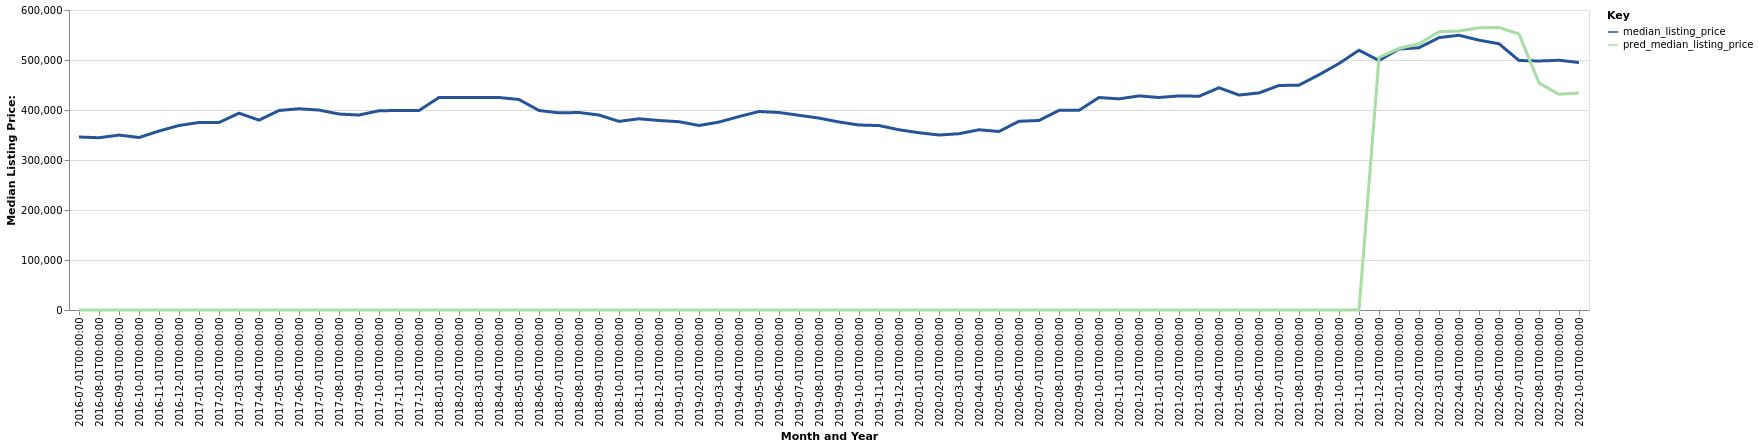

Source data for this figure (header and first rows):
date, time_idx, median_listing_price, thirty_year_interest_rate_five, month, county_name, active_listing_count, pred_median_listing_price, month_year
2016-07-01, 0, 346000, 3.72, 7, Eureka-Arcata, CA, 300.0, 0, Jul-2016
2016-08-01, 1, 344500, 3.73, 8, Eureka-Arcata, CA, 295.0, 0, Aug-2016
2016-09-01, 2, 349900, 3.66, 9, Eureka-Arcata, CA, 273.0, 0, Sep-2016
2016-10-01, 3, 345000, 3.64, 10, Eureka-Arcata, CA, 261.0, 0, Oct-2016
2016-11-01, 4, 357925, 3.66, 11, Eureka-Arcata, CA, 243.0, 0, Nov-2016
2016-12-01, 5, 369000, 3.48, 12, Eureka-Arcata, CA, 229.0, 0, Dec-2016
2017-01-01, 6, 375000, 3.45, 1, Eureka-Arcata, CA, 210.0, 0, Jan-2017
2017-02-01, 7, 375000, 3.5, 2, Eureka-Arcata, CA, 232.0, 0, Feb-2017
2017-03-01, 8, 393625, 3.52, 3, Eureka-Arcata, CA, 246.0, 0, Mar-2017
2017-04-01, 9, 379737, 4.03, 4, Eureka-Arcata, CA, 252.0, 0, Apr-2017
2017-05-01, 10, 399000, 4.32, 5, Eureka-Arcata, CA, 316.0, 0, May-2017
2017-06-01, 11, 402500, 4.2, 6, Eureka-Arcata, CA, 355.0, 0, Jun-2017
2017-07-01, 12, 399900, 4.19, 7, Eureka-Arcata, CA, 396.0, 0, Jul-2017
2017-08-01, 13, 391950, 4.3, 8, Eureka-Arcata, CA, 422.0, 0, Aug-2017
2017-09-01, 14, 389900, 4.1, 9, Eureka-Arcata, CA, 408.0, 0, Sep-2017
2017-10-01, 15, 398500, 4.05, 10, Eureka-Arcata, CA, 411.0, 0, Oct-2017
2017-11-01, 16, 399000, 3.94, 11, Eureka-Arcata, CA, 400.0, 0, Nov-2017
2017-12-01, 17, 399000, 4.03, 12, Eureka-Arcata, CA, 371.0, 0, Dec-2017
2018-01-01, 18, 425000, 3.93, 1, Eureka-Arcata, CA, 339.0, 0, Jan-2018
2018-02-01, 19, 425000, 3.83, 2, Eureka-Arcata, CA, 358.0, 0, Feb-2018
2018-03-01, 20, 425000, 3.94, 3, Eureka-Arcata, CA, 378.0, 0, Mar-2018
2018-04-01, 21, 425000, 3.95, 4, Eureka-Arcata, CA, 386.0, 0, Apr-2018
2018-05-01, 22, 421000, 3.99, 5, Eureka-Arcata, CA, 439.0, 0, May-2018
2018-06-01, 23, 399000, 4.15, 6, Eureka-Arcata, CA, 492.0, 0, Jun-2018
2018-07-01, 24, 394250, 4.4, 7, Eureka-Arcata, CA, 491.0, 0, Jul-2018
2018-08-01, 25, 395000, 4.46, 8, Eureka-Arcata, CA, 510.0, 0, Aug-2018
2018-09-01, 26, 389900, 4.58, 9, Eureka-Arcata, CA, 507.0, 0, Sep-2018
2018-10-01, 27, 377250, 4.66, 10, Eureka-Arcata, CA, 492.0, 0, Oct-2018
2018-11-01, 28, 382425, 4.62, 11, Eureka-Arcata, CA, 474.0, 0, Nov-2018
2018-12-01, 29, 379000, 4.54, 12, Eureka-Arcata, CA, 427.0, 0, Dec-2018
2019-01-01, 30, 376625, 4.6, 1, Eureka-Arcata, CA, 375.0, 0, Jan-2019
2019-02-01, 31, 369000, 4.72, 2, Eureka-Arcata, CA, 380.0, 0, Feb-2019
2019-03-01, 32, 375857, 4.9, 3, Eureka-Arcata, CA, 377.0, 0, Mar-2019
2019-04-01, 33, 386875, 4.94, 4, Eureka-Arcata, CA, 380.0, 0, Apr-2019
2019-05-01, 34, 397000, 4.75, 5, Eureka-Arcata, CA, 399.0, 0, May-2019
2019-06-01, 35, 395000, 4.51, 6, Eureka-Arcata, CA, 432.0, 0, Jun-2019
2019-07-01, 36, 389450, 4.41, 7, Eureka-Arcata, CA, 445.0, 0, Jul-2019
2019-08-01, 37, 383818, 4.41, 8, Eureka-Arcata, CA, 441.0, 0, Aug-2019
2019-09-01, 38, 376045, 4.2, 9, Eureka-Arcata, CA, 421.0, 0, Sep-2019
2019-10-01, 39, 370000, 4.14, 10, Eureka-Arcata, CA, 401.0, 0, Oct-2019
2019-11-01, 40, 368863, 3.84, 11, Eureka-Arcata, CA, 365.0, 0, Nov-2019
2019-12-01, 41, 360463, 3.81, 12, Eureka-Arcata, CA, 324.0, 0, Dec-2019
2020-01-01, 42, 354500, 3.75, 1, Eureka-Arcata, CA, 286.0, 0, Jan-2020
2020-02-01, 43, 350000, 3.73, 2, Eureka-Arcata, CA, 266.0, 0, Feb-2020
2020-03-01, 44, 352500, 3.78, 3, Eureka-Arcata, CA, 274.0, 0, Mar-2020
2020-04-01, 45, 360475, 3.75, 4, Eureka-Arcata, CA, 270.0, 0, Apr-2020
2020-05-01, 46, 357000, 3.74, 5, Eureka-Arcata, CA, 269.0, 0, May-2020
2020-06-01, 47, 377500, 3.72, 6, Eureka-Arcata, CA, 235.0, 0, Jun-2020
2020-07-01, 48, 379000, 3.49, 7, Eureka-Arcata, CA, 217.0, 0, Jul-2020
2020-08-01, 49, 399250, 3.65, 8, Eureka-Arcata, CA, 210.0, 0, Aug-2020
2020-09-01, 50, 399375, 3.33, 9, Eureka-Arcata, CA, 188.0, 0, Sep-2020
2020-10-01, 51, 425000, 3.28, 10, Eureka-Arcata, CA, 162.0, 0, Oct-2020
2020-11-01, 52, 422225, 3.21, 11, Eureka-Arcata, CA, 171.0, 0, Nov-2020
2020-12-01, 53, 428225, 3.07, 12, Eureka-Arcata, CA, 132.0, 0, Dec-2020
2021-01-01, 54, 425000, 2.99, 1, Eureka-Arcata, CA, 115.0, 0, Jan-2021
2021-02-01, 55, 428250, 2.93, 2, Eureka-Arcata, CA, 103.0, 0, Feb-2021
2021-03-01, 56, 427450, 2.88, 3, Eureka-Arcata, CA, 110.0, 0, Mar-2021
2021-04-01, 57, 444475, 2.84, 4, Eureka-Arcata, CA, 124.0, 0, Apr-2021
2021-05-01, 58, 429900, 2.71, 5, Eureka-Arcata, CA, 133.0, 0, May-2021
2021-06-01, 59, 434100, 2.79, 6, Eureka-Arcata, CA, 149.0, 0, Jun-2021
... 16 more rows
